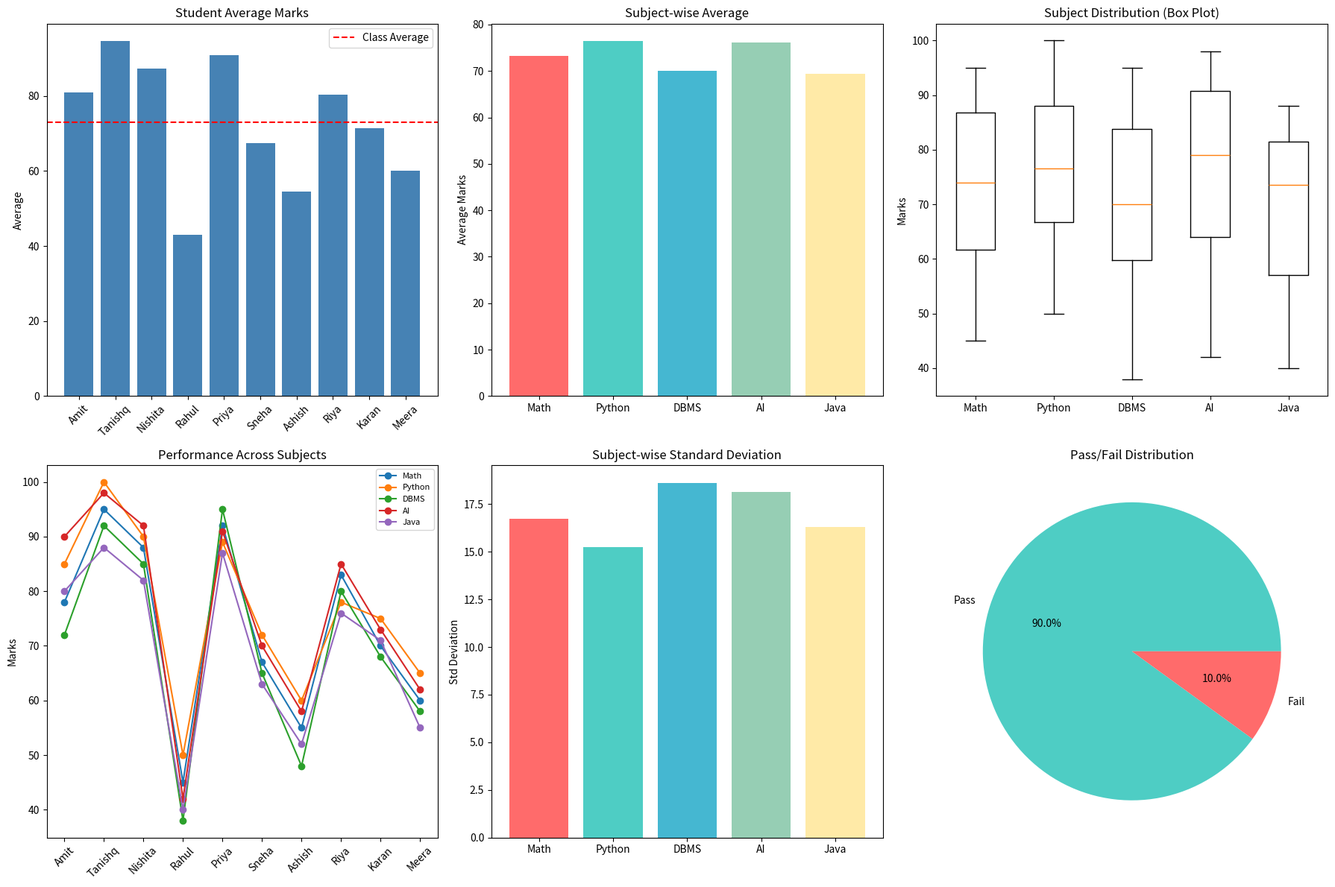

Recreate this plot in Python.
import pandas as pd
import matplotlib.pyplot as plt

print("=" * 50)
print("  DataFrame Operations - Calculations & Sorting")
print("=" * 50)

data = {
    "Student": ["Amit", "Tanishq", "Nishita", "Rahul", "Priya", "Sneha", "Ashish", "Riya", "Karan", "Meera"],
    "Math": [78, 95, 88, 45, 92, 67, 55, 83, 70, 60],
    "Python": [85, 100, 90, 50, 89, 72, 60, 78, 75, 65],
    "DBMS": [72, 92, 85, 38, 95, 65, 48, 80, 68, 58],
    "AI": [90, 98, 92, 42, 91, 70, 58, 85, 73, 62],
    "Java": [80, 88, 82, 40, 87, 63, 52, 76, 71, 55],
}

df = pd.DataFrame(data)

subjects = ["Math", "Python", "DBMS", "AI", "Java"]

print("\n--- Dataset ---")
print(df)

print("\n--- Mean ---")
for s in subjects:
    print(f"  {s}: {df[s].mean():.2f}")

print("\n--- Median ---")
for s in subjects:
    print(f"  {s}: {df[s].median():.2f}")

print("\n--- Standard Deviation ---")
for s in subjects:
    print(f"  {s}: {df[s].std():.2f}")

print("\n--- Variance ---")
for s in subjects:
    print(f"  {s}: {df[s].var():.2f}")

print("\n--- Min and Max ---")
for s in subjects:
    print(f"  {s}: Min={df[s].min()}, Max={df[s].max()}")

print("\n--- Complete Statistics ---")
print(df[subjects].describe())

df["Average"] = df[subjects].mean(axis=1)
df["Total"] = df[subjects].sum(axis=1)
df["Result"] = df[subjects].apply(lambda row: "PASS" if all(row >= 40) else "FAIL", axis=1)

print("\n--- Results ---")
print(df[["Student", "Total", "Average", "Result"]])

fig, axes = plt.subplots(2, 3, figsize=(18, 12))

axes[0, 0].bar(df["Student"], df["Average"], color="steelblue")
axes[0, 0].axhline(y=df["Average"].mean(), color='red', linestyle='--', label='Class Average')
axes[0, 0].set_title("Student Average Marks")
axes[0, 0].set_ylabel("Average")
axes[0, 0].tick_params(axis='x', rotation=45)
axes[0, 0].legend()

subject_means = [df[s].mean() for s in subjects]
colors = ["#FF6B6B", "#4ECDC4", "#45B7D1", "#96CEB4", "#FFEAA7"]
axes[0, 1].bar(subjects, subject_means, color=colors)
axes[0, 1].set_title("Subject-wise Average")
axes[0, 1].set_ylabel("Average Marks")

axes[0, 2].boxplot([df[s] for s in subjects], labels=subjects)
axes[0, 2].set_title("Subject Distribution (Box Plot)")
axes[0, 2].set_ylabel("Marks")

for subject in subjects:
    axes[1, 0].plot(df["Student"], df[subject], marker='o', label=subject)
axes[1, 0].set_title("Performance Across Subjects")
axes[1, 0].set_ylabel("Marks")
axes[1, 0].legend(fontsize=8)
axes[1, 0].tick_params(axis='x', rotation=45)

subject_stds = [df[s].std() for s in subjects]
axes[1, 1].bar(subjects, subject_stds, color=colors)
axes[1, 1].set_title("Subject-wise Standard Deviation")
axes[1, 1].set_ylabel("Std Deviation")

pass_count = (df["Result"] == "PASS").sum()
fail_count = (df["Result"] == "FAIL").sum()
axes[1, 2].pie(
    [pass_count, fail_count],
    labels=["Pass", "Fail"],
    autopct='%1.1f%%',
    colors=["#4ECDC4", "#FF6B6B"]
)
axes[1, 2].set_title("Pass/Fail Distribution")

plt.tight_layout()
plt.savefig("statistical_analysis_visualizations.png")
plt.show()

print("\nVisualizations saved as statistical_analysis_visualizations.png")

print("\n" + "=" * 50)
print("  Demo Complete")
print("=" * 50)
